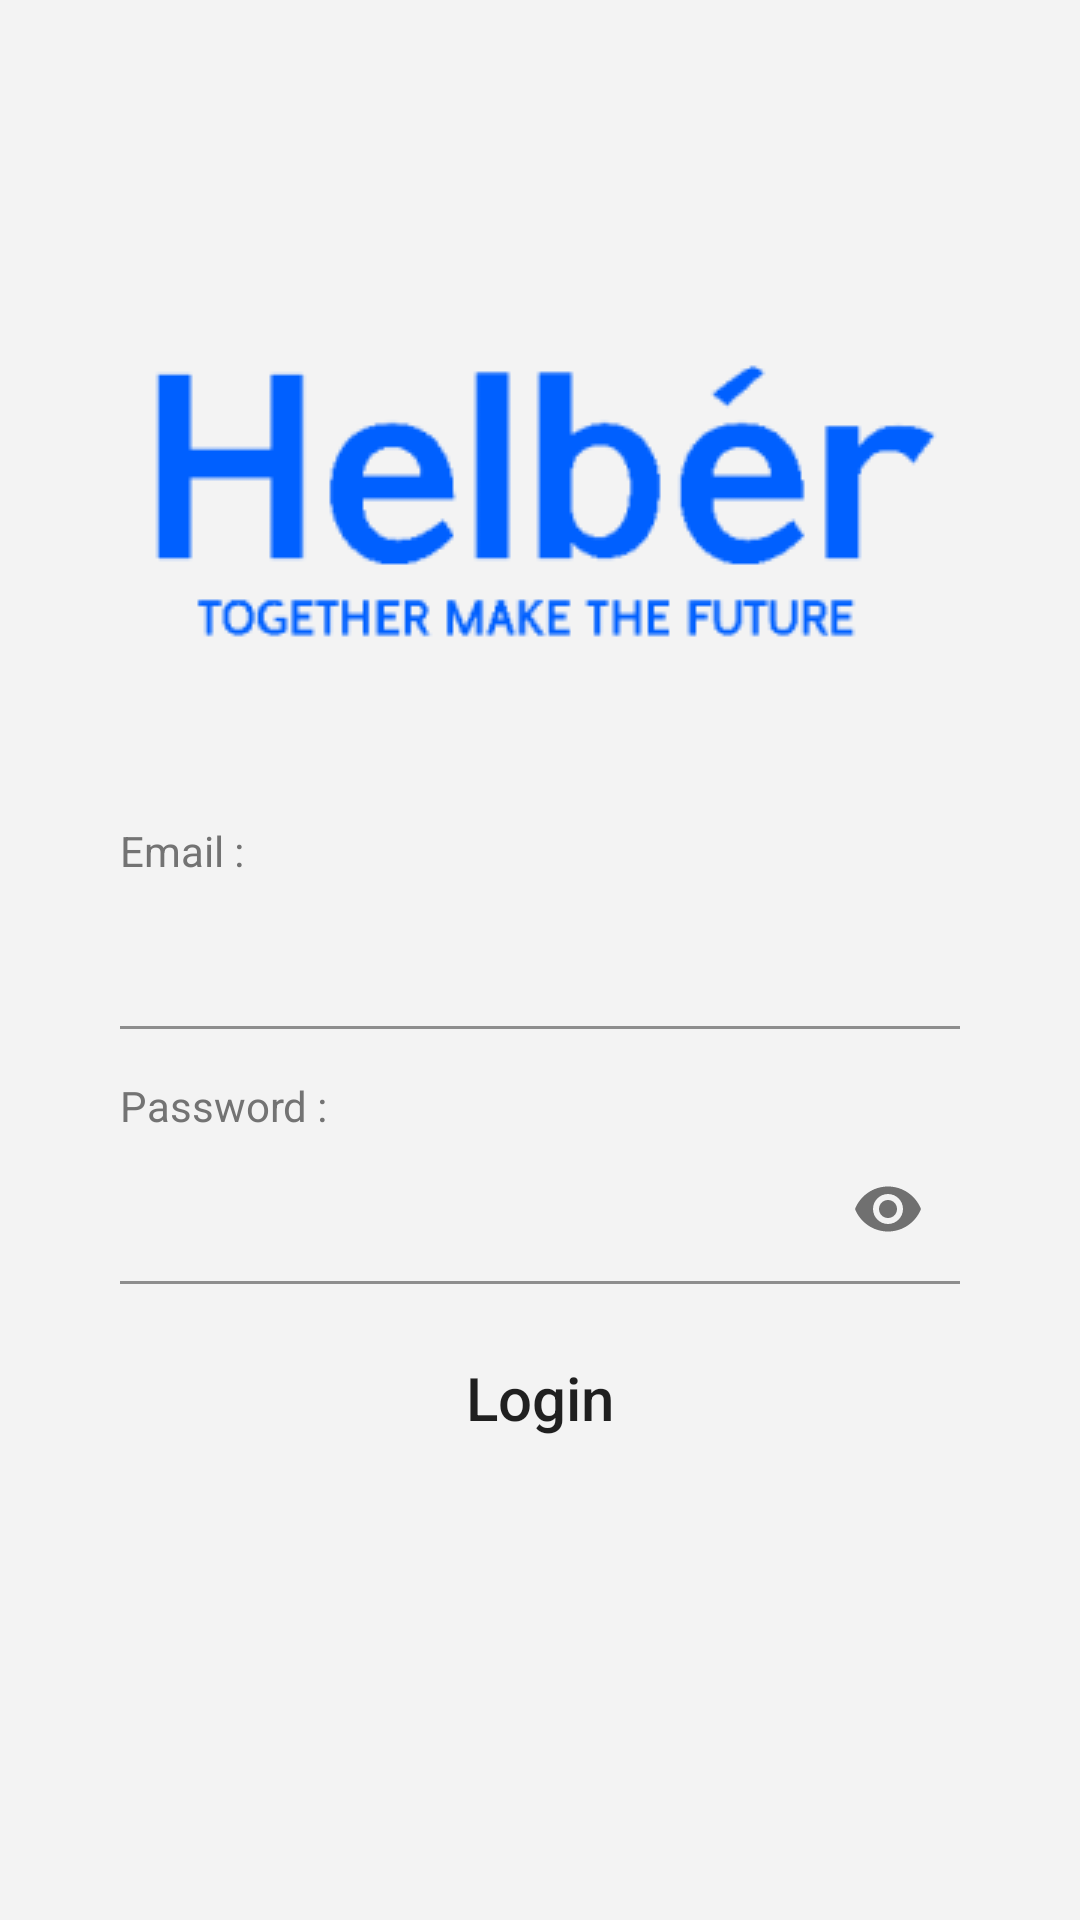

Write the Android layout XML for this screen, with the resource values it uses.
<!-- AndroidManifest.xml: application theme Theme.AttendanceApp -->
<!-- res/layout/activity_login.xml -->
<?xml version="1.0" encoding="utf-8"?>
<androidx.constraintlayout.widget.ConstraintLayout xmlns:android="http://schemas.android.com/apk/res/android"
    xmlns:app="http://schemas.android.com/apk/res-auto"
    xmlns:tools="http://schemas.android.com/tools"
    android:layout_width="match_parent"
    android:layout_height="match_parent"
    android:background="@color/bg"
    tools:context=".activity.LoginActivity">

    <ImageView
        android:id="@+id/logo"
        android:layout_width="wrap_content"
        android:layout_height="wrap_content"
        android:layout_marginTop="100dp"
        app:layout_constraintEnd_toEndOf="parent"
        app:layout_constraintStart_toStartOf="parent"
        app:layout_constraintTop_toTopOf="parent"
        app:srcCompat="@drawable/logo" />

    <TextView
        android:id="@+id/textView3"
        android:layout_width="wrap_content"
        android:layout_height="wrap_content"
        android:layout_marginStart="40dp"
        android:layout_marginTop="32dp"
        android:text="Email :"
        android:textColor="@color/caption"
        android:textSize="14sp"
        app:layout_constraintStart_toStartOf="parent"
        app:layout_constraintTop_toBottomOf="@+id/logo" />

    <com.google.android.material.textfield.TextInputLayout
        android:id="@+id/TextInputLayout1"
        android:layout_width="match_parent"
        android:layout_height="wrap_content"
        android:layout_marginHorizontal="40dp"
        app:layout_constraintEnd_toEndOf="parent"
        app:layout_constraintStart_toStartOf="parent"
        app:layout_constraintTop_toBottomOf="@+id/textView3">

        <com.google.android.material.textfield.TextInputEditText
            android:id="@+id/etEmail"
            android:layout_width="match_parent"
            android:layout_height="50dp"
            android:background="@android:color/transparent"
            android:drawableEnd="@drawable/ic_baseline_email_24"/>
    </com.google.android.material.textfield.TextInputLayout>

    <TextView
        android:id="@+id/textView4"
        android:layout_width="wrap_content"
        android:layout_height="wrap_content"
        android:layout_marginStart="40dp"
        android:layout_marginTop="16dp"
        android:text="Password :"
        android:textColor="@color/caption"
        android:textSize="14sp"
        app:layout_constraintStart_toStartOf="parent"
        app:layout_constraintTop_toBottomOf="@+id/TextInputLayout1" />

    <com.google.android.material.textfield.TextInputLayout
        android:layout_width="match_parent"
        android:layout_height="wrap_content"
        android:layout_marginHorizontal="40dp"
        app:layout_constraintEnd_toEndOf="parent"
        app:layout_constraintStart_toStartOf="parent"
        app:layout_constraintTop_toBottomOf="@+id/textView4"
        app:passwordToggleEnabled="true">

        <com.google.android.material.textfield.TextInputEditText
            android:id="@+id/etPassword"
            android:layout_width="match_parent"
            android:layout_height="50dp"
            android:background="@android:color/transparent"
            android:inputType="textPassword"/>
    </com.google.android.material.textfield.TextInputLayout>

    <Button
        android:id="@+id/button"
        android:layout_width="match_parent"
        android:layout_height="wrap_content"
        android:layout_marginHorizontal="70dp"
        android:layout_marginBottom="150dp"
        android:background="@drawable/rounded_button"
        android:onClick="loginOnClick"
        android:paddingVertical="8dp"
        android:text="Login"
        android:textAllCaps="false"
        android:textSize="20sp"
        app:layout_constraintBottom_toBottomOf="parent"
        app:layout_constraintEnd_toEndOf="parent"
        app:layout_constraintStart_toStartOf="parent" />




</androidx.constraintlayout.widget.ConstraintLayout>
<!-- resources referenced by this layout -->
<resources>
  <color name="bg">#F3F3F3</color>
  <color name="caption">#737373</color>
  <!-- drawable logo: png bitmap (drawable, 6995 bytes) -->
  <style name="Theme.AttendanceApp" parent="Theme.MaterialComponents.DayNight.NoActionBar">
          
          <item name="colorPrimary">@color/main</item>
          <item name="colorPrimaryVariant">@color/purple_700</item>
          <item name="colorOnPrimary">@color/white</item>
          
          <item name="colorSecondary">@color/main</item>
          <item name="colorSecondaryVariant">@color/teal_700</item>
          <item name="colorOnSecondary">@color/black</item>
          
          <item name="android:statusBarColor" tools:targetApi="l">?attr/colorPrimaryVariant</item>
          
      </style>
  <color name="main">#0071C1</color>
  <color name="purple_700">#FF3700B3</color>
  <color name="white">#FFFFFFFF</color>
  <color name="teal_700">#FF018786</color>
  <color name="black">#141414</color>
</resources>
